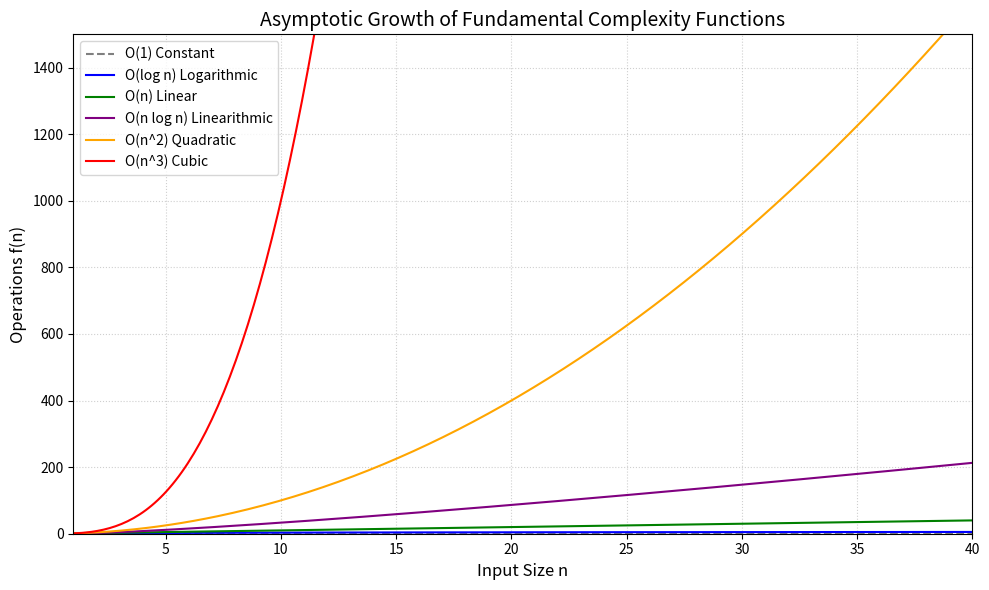
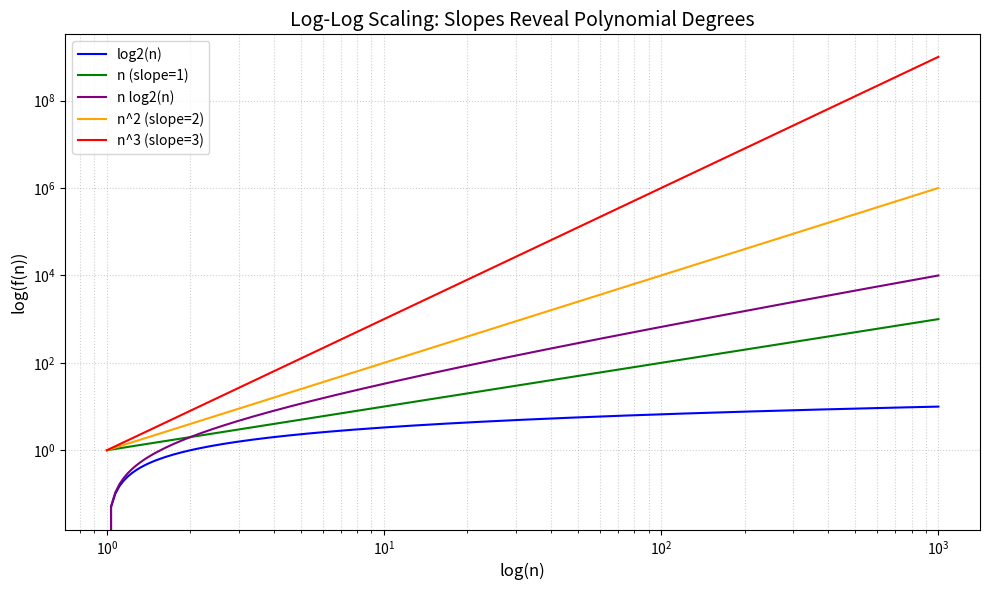

Source code (Python) for these figures, in order:
import matplotlib.pyplot as plt
import numpy as np


# Define seven functions for evaluation
def f_constant(n: np.ndarray) -> np.ndarray:
    return np.ones_like(n, dtype=float)


def f_log(n: np.ndarray) -> np.ndarray:
    return np.log2(np.maximum(n, 1.0))


def f_linear(n: np.ndarray) -> np.ndarray:
    return n.astype(float)


def f_nlogn(n: np.ndarray) -> np.ndarray:
    return n * np.log2(np.maximum(n, 1.0))


def f_quadratic(n: np.ndarray) -> np.ndarray:
    return n.astype(float) ** 2


def f_cubic(n: np.ndarray) -> np.ndarray:
    return n.astype(float) ** 3


def f_exponential(n: np.ndarray) -> np.ndarray:
    return 2.0 ** np.minimum(n, 30)  # capped to avoid float overflow


print("Defined functions: constant, log2, linear, nlogn, quadratic, cubic, exponential.")

import math

# Verifying log laws programmatically
a, c = 16.0, 4.0
assert math.isclose(math.log2(a * c), math.log2(a) + math.log2(c))
assert math.isclose(math.log2(a / c), math.log2(a) - math.log2(c))
assert math.isclose(math.log2(a**3), 3 * math.log2(a))

# Change of base: log2(100) vs log10(100)/log10(2)
val = 100.0
assert math.isclose(math.log2(val), math.log10(val) / math.log10(2))
print("All logarithm identities verified numerically!")

import math

input_sizes = [1, 2, 4, 8, 16, 32, 64, 128]
header = f"{'n':>5} | {'c':>5} | {'log2(n)':>8} | {'n':>5} | {'n log2(n)':>10} | {'n^2':>8} | {'n^3':>10} | {'2^n':>12}"
print(header)
print("-" * len(header))

for n in input_sizes:
    c_val = 1
    log_val = math.log2(n) if n > 0 else 0
    lin_val = n
    nlogn_val = n * log_val
    quad_val = n**2
    cube_val = n**3
    exp_val = 2**n if n <= 32 else float("inf")
    exp_str = f"{exp_val:12.0f}" if n <= 32 else "  > 10^38   "
    print(
        f"{n:5d} | {c_val:5d} | {log_val:8.2f} | {lin_val:5d} | {nlogn_val:10.2f} | {quad_val:8d} | {cube_val:10d} | {exp_str}"
    )

n_vals = np.linspace(1, 40, 300)

plt.figure(figsize=(10, 6))
plt.plot(n_vals, f_constant(n_vals), label="O(1) Constant", color="gray", linestyle="--")
plt.plot(n_vals, f_log(n_vals), label="O(log n) Logarithmic", color="blue")
plt.plot(n_vals, f_linear(n_vals), label="O(n) Linear", color="green")
plt.plot(n_vals, f_nlogn(n_vals), label="O(n log n) Linearithmic", color="purple")
plt.plot(n_vals, f_quadratic(n_vals), label="O(n^2) Quadratic", color="orange")
plt.plot(n_vals, f_cubic(n_vals), label="O(n^3) Cubic", color="red")

plt.ylim(0, 1500)
plt.xlim(1, 40)
plt.xlabel("Input Size n", fontsize=12)
plt.ylabel("Operations f(n)", fontsize=12)
plt.title("Asymptotic Growth of Fundamental Complexity Functions", fontsize=14)
plt.legend(loc="upper left", frameon=True)
plt.grid(True, linestyle=":", alpha=0.6)
plt.tight_layout()
plt.show()

n_poly = np.logspace(0, 3, 200)  # n from 1 to 1000

plt.figure(figsize=(10, 6))
plt.plot(n_poly, f_log(n_poly), label="log2(n)", color="blue")
plt.plot(n_poly, f_linear(n_poly), label="n (slope=1)", color="green")
plt.plot(n_poly, f_nlogn(n_poly), label="n log2(n)", color="purple")
plt.plot(n_poly, f_quadratic(n_poly), label="n^2 (slope=2)", color="orange")
plt.plot(n_poly, f_cubic(n_poly), label="n^3 (slope=3)", color="red")

plt.xscale("log")
plt.yscale("log")
plt.xlabel("log(n)", fontsize=12)
plt.ylabel("log(f(n))", fontsize=12)
plt.title("Log-Log Scaling: Slopes Reveal Polynomial Degrees", fontsize=14)
plt.legend(loc="upper left")
plt.grid(True, which="both", linestyle=":", alpha=0.6)
plt.tight_layout()
plt.show()
